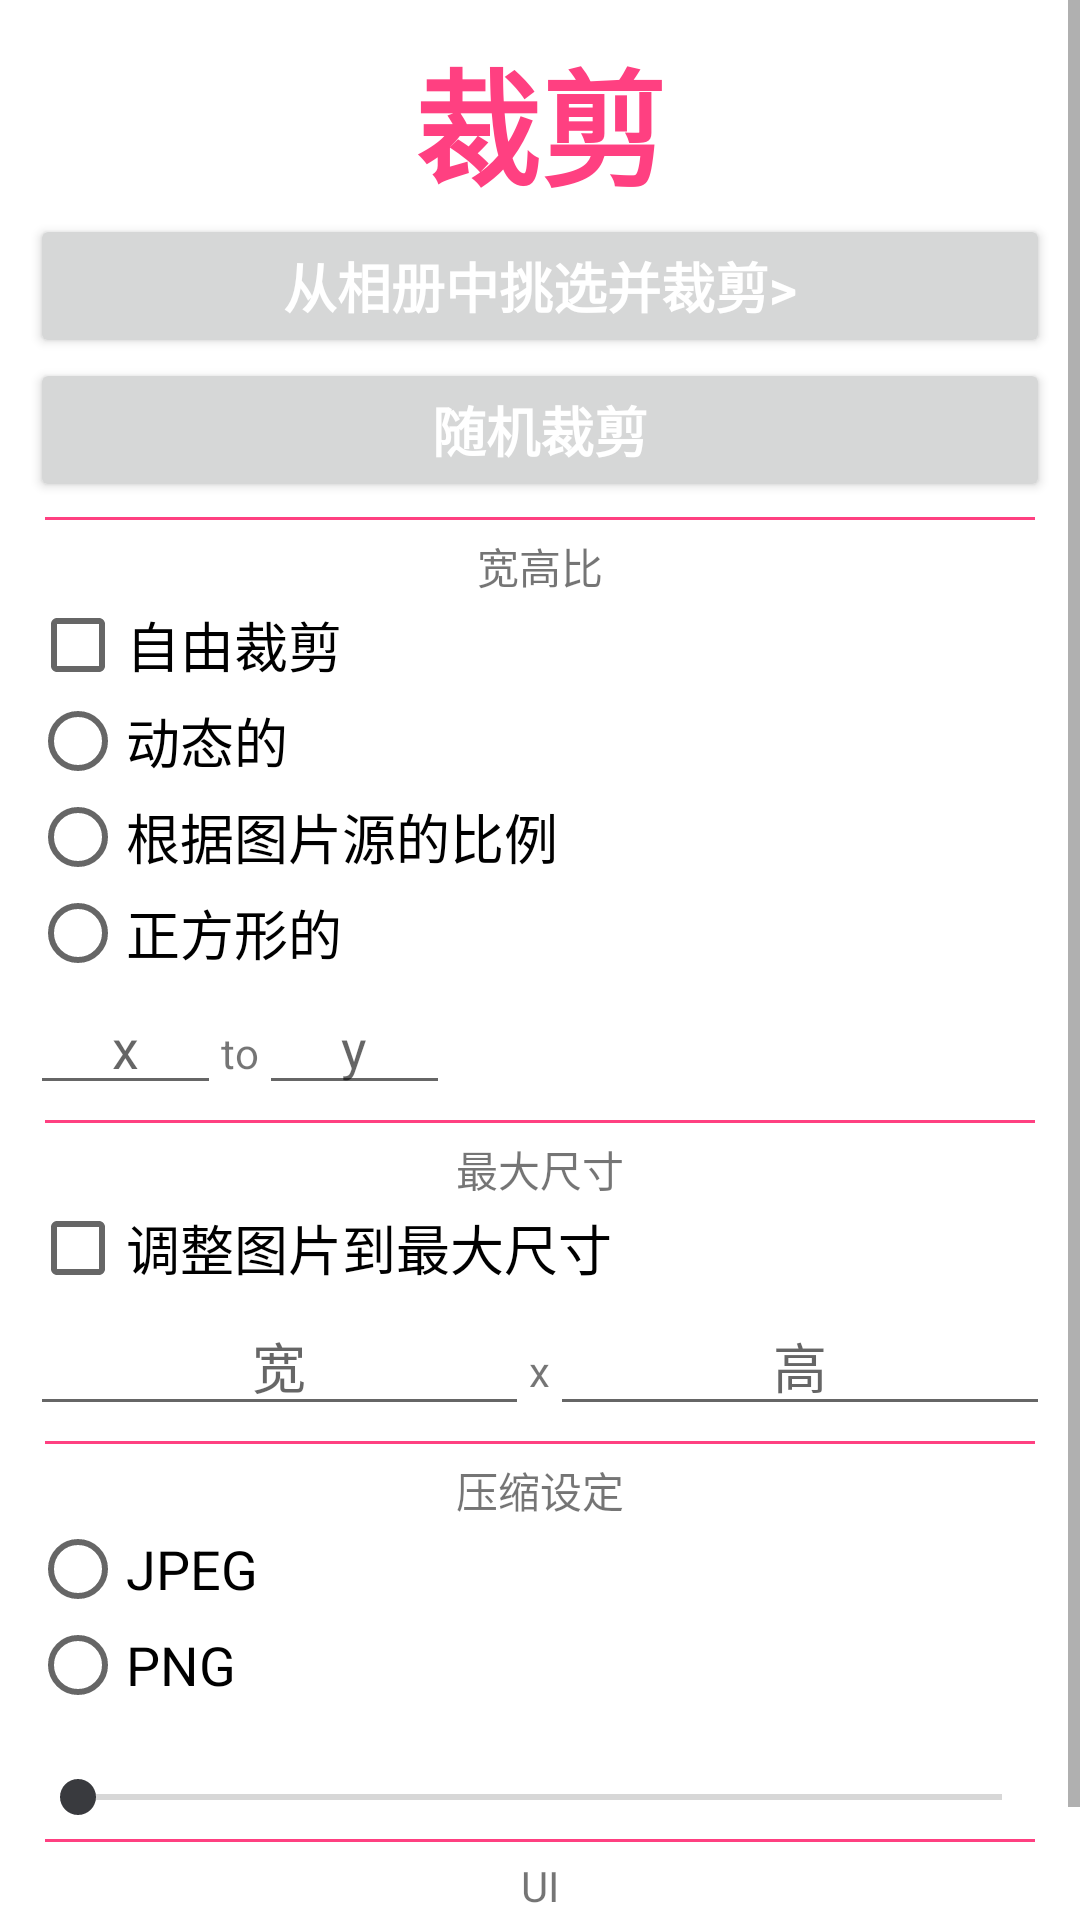

This screen was rendered from an Android layout file. Write that file and the resources it references.
<!-- AndroidManifest.xml: application theme AppTheme -->
<!-- res/layout/include_settings.xml -->
<?xml version="1.0" encoding="utf-8"?>
<ScrollView xmlns:android="http://schemas.android.com/apk/res/android"
    xmlns:tools="http://schemas.android.com/tools"
    android:layout_width="match_parent"
    android:layout_height="match_parent"
    android:background="@android:color/white"
    android:fillViewport="true">

    <FrameLayout
        android:layout_width="match_parent"
        android:layout_height="wrap_content"
        android:focusable="true"
        android:focusableInTouchMode="true">

        <LinearLayout
            android:id="@+id/wrapper_settings"
            android:layout_width="match_parent"
            android:layout_height="wrap_content"
            android:layout_gravity="center"
            android:layout_marginBottom="@dimen/activity_vertical_margin"
            android:layout_marginLeft="@dimen/activity_horizontal_margin"
            android:layout_marginRight="@dimen/activity_horizontal_margin"
            android:layout_marginTop="@dimen/activity_vertical_margin"
            android:background="@drawable/bg_rounded_rectangle"
            android:orientation="vertical"
            android:padding="10dp">

            <TextView
                android:id="@+id/logo"
                android:layout_width="wrap_content"
                android:layout_height="wrap_content"
                android:layout_gravity="center"
                android:text="裁剪"
                android:textColor="@color/colorAccent"
                android:textSize="42sp"
                android:textStyle="bold" />

            <Button
                android:id="@+id/button_crop"
                android:layout_width="match_parent"
                android:layout_height="wrap_content"
                android:text="@string/button_pick_amp_crop"
                android:textAllCaps="true"
                android:textAppearance="?android:textAppearanceMedium"
                android:textColor="@android:color/white"
                android:textStyle="bold" />

            <Button
                android:id="@+id/button_random_image"
                android:layout_width="match_parent"
                android:layout_height="wrap_content"
                android:text="@string/button_crop_random_image"
                android:textAllCaps="true"
                android:textAppearance="?android:textAppearanceMedium"
                android:textColor="@android:color/white"
                android:textStyle="bold" />

            <View
                android:layout_width="match_parent"
                android:layout_height="1dp"
                android:layout_margin="5dp"
                android:background="@color/colorAccent" />

            <RadioGroup
                android:id="@+id/radio_group_aspect_ratio"
                android:layout_width="match_parent"
                android:layout_height="wrap_content">

                <TextView
                    android:layout_width="wrap_content"
                    android:layout_height="wrap_content"
                    android:layout_gravity="center"
                    android:text="@string/label_aspect_ratio"
                    android:textAppearance="?android:textAppearanceSmall" />

                <CheckBox
                    android:id="@+id/checkbox_freestyle_crop"
                    android:layout_width="match_parent"
                    android:layout_height="wrap_content"
                    android:text="@string/label_freestyle_crop"
                    android:textAppearance="?android:textAppearanceMedium" />

                <RadioButton
                    android:id="@+id/radio_dynamic"
                    android:layout_width="match_parent"
                    android:layout_height="wrap_content"
                    android:text="@string/label_dynamic"
                    android:textAppearance="?android:textAppearanceMedium"
                    tools:checked="true" />

                <RadioButton
                    android:id="@+id/radio_origin"
                    android:layout_width="match_parent"
                    android:layout_height="wrap_content"
                    android:text="@string/label_image_source"
                    android:textAppearance="?android:textAppearanceMedium" />

                <RadioButton
                    android:id="@+id/radio_square"
                    android:layout_width="match_parent"
                    android:layout_height="wrap_content"
                    android:text="@string/label_square"
                    android:textAppearance="?android:textAppearanceMedium" />

                <LinearLayout
                    android:layout_width="140dp"
                    android:layout_height="wrap_content"
                    android:orientation="horizontal">

                    <EditText
                        android:id="@+id/edit_text_ratio_x"
                        android:layout_width="wrap_content"
                        android:layout_height="wrap_content"
                        android:layout_weight="1"
                        android:gravity="center"
                        android:hint="x"
                        android:inputType="numberDecimal" />

                    <TextView
                        android:layout_width="wrap_content"
                        android:layout_height="wrap_content"
                        android:text="to"
                        tools:ignore="HardcodedText" />

                    <EditText
                        android:id="@+id/edit_text_ratio_y"
                        android:layout_width="wrap_content"
                        android:layout_height="wrap_content"
                        android:layout_weight="1"
                        android:gravity="center"
                        android:hint="y"
                        android:inputType="numberDecimal" />

                </LinearLayout>

            </RadioGroup>

            <View
                android:layout_width="match_parent"
                android:layout_height="1dp"
                android:layout_margin="5dp"
                android:background="@color/colorAccent" />

            <TextView
                android:layout_width="wrap_content"
                android:layout_height="wrap_content"
                android:layout_gravity="center"
                android:text="@string/label_max_cropped_image_size"
                android:textAppearance="?android:textAppearanceSmall" />

            <CheckBox
                android:id="@+id/checkbox_max_size"
                android:layout_width="match_parent"
                android:layout_height="wrap_content"
                android:text="@string/label_resize_image_to_max_size"
                android:textAppearance="?android:textAppearanceMedium" />

            <LinearLayout
                android:layout_width="match_parent"
                android:layout_height="wrap_content"
                android:orientation="horizontal">

                <EditText
                    android:id="@+id/edit_text_max_width"
                    android:layout_width="wrap_content"
                    android:layout_height="wrap_content"
                    android:layout_weight="1"
                    android:maxLength="9"
                    android:gravity="center"
                    android:hint="@string/label_width"
                    android:inputType="number" />

                <TextView
                    android:layout_width="wrap_content"
                    android:layout_height="wrap_content"
                    android:text="x"
                    tools:ignore="HardcodedText" />

                <EditText
                    android:id="@+id/edit_text_max_height"
                    android:layout_width="wrap_content"
                    android:layout_height="wrap_content"
                    android:layout_weight="1"
                    android:maxLength="9"
                    android:gravity="center"
                    android:hint="@string/label_height"
                    android:inputType="number" />

            </LinearLayout>

            <View
                android:layout_width="match_parent"
                android:layout_height="1dp"
                android:layout_margin="5dp"
                android:background="@color/colorAccent" />

            <RadioGroup
                android:id="@+id/radio_group_compression_settings"
                android:layout_width="match_parent"
                android:layout_height="wrap_content">

                <TextView
                    android:layout_width="wrap_content"
                    android:layout_height="wrap_content"
                    android:layout_gravity="center"
                    android:text="@string/label_compression_settings"
                    android:textAppearance="?android:textAppearanceSmall" />

                <RadioButton
                    android:id="@+id/radio_jpeg"
                    android:layout_width="match_parent"
                    android:layout_height="wrap_content"
                    android:text="JPEG"
                    android:textAppearance="?android:textAppearanceMedium"
                    tools:checked="true"
                    tools:ignore="HardcodedText" />

                <RadioButton
                    android:id="@+id/radio_png"
                    android:layout_width="match_parent"
                    android:layout_height="wrap_content"
                    android:text="PNG"
                    android:textAppearance="?android:textAppearanceMedium"
                    tools:ignore="HardcodedText" />

                <TextView
                    android:id="@+id/text_view_quality"
                    android:layout_width="wrap_content"
                    android:layout_height="wrap_content"
                    android:layout_gravity="center"
                    android:textAppearance="?android:textAppearanceSmall"
                    tools:text="Quality: 90" />

                <SeekBar
                    android:id="@+id/seekbar_quality"
                    android:layout_width="match_parent"
                    android:layout_height="wrap_content"
                    tools:progress="90" />

            </RadioGroup>

            <View
                android:layout_width="match_parent"
                android:layout_height="1dp"
                android:layout_margin="5dp"
                android:background="@color/colorAccent" />

            <TextView
                android:layout_width="wrap_content"
                android:layout_height="wrap_content"
                android:layout_gravity="center"
                android:text="@string/label_ui"
                android:textAppearance="?android:textAppearanceSmall" />

            <CheckBox
                android:id="@+id/checkbox_hide_bottom_controls"
                android:layout_width="match_parent"
                android:layout_height="wrap_content"
                android:text="@string/label_hide_bottom_ui_controls"
                android:textAppearance="?android:textAppearanceMedium" />

        </LinearLayout>

    </FrameLayout>

</ScrollView>
<!-- resources referenced by this layout -->
<resources>
  <color name="colorAccent">#FF4081</color>
  <string name="button_crop_random_image">随机裁剪</string>
  <string name="button_pick_amp_crop">从相册中挑选并裁剪&gt;</string>
  <string name="label_aspect_ratio">宽高比</string>
  <string name="label_compression_settings">压缩设定</string>
  <string name="label_dynamic">动态的</string>
  <string name="label_freestyle_crop">自由裁剪</string>
  <string name="label_height">高</string>
  <string name="label_hide_bottom_ui_controls">Hide bottom UI controls</string>
  <string name="label_image_source">根据图片源的比例</string>
  <string name="label_max_cropped_image_size">最大尺寸</string>
  <string name="label_resize_image_to_max_size">调整图片到最大尺寸</string>
  <string name="label_square">正方形的</string>
  <string name="label_ui">UI</string>
  <string name="label_width">宽</string>
  <style name="AppTheme" parent="Theme.AppCompat.Light.NoActionBar">
          
          <item name="colorPrimary">@color/bar_grey</item>
          <item name="colorPrimaryDark">@color/bar_grey</item>
          <item name="colorAccent">@color/bar_grey</item>
      </style>
  <color name="bar_grey">#393a3e</color>
</resources>
